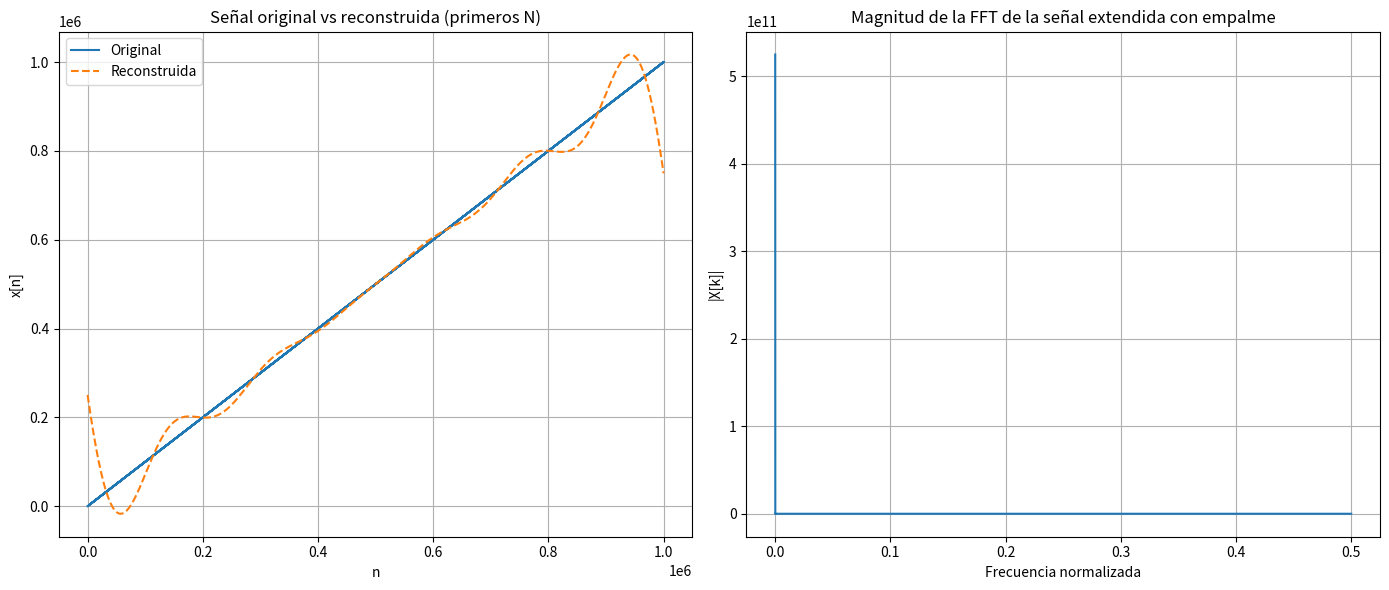

The matplotlib source for this figure:
import numpy as np
import matplotlib.pyplot as plt
import time

# --- INICIO DEL TEMPORIZADOR GENERAL ---
start_time = time.time()

# Paso 1: Definir la señal original
N = 10**6
n = np.arange(N)
x = n + 50 * (np.cos(2 * np.pi * n / 40) ** 3)

# Paso 2: Simetrizar 5% inicial y final
M = int(0.05 * N)
x_i = x[:M]
x_f = x[-M:]

x_i_s = x_i[::-1]
x_f_s = x_f[::-1]

# Paso 3: Empalme lineal entre extremos simetrizados
alpha = np.arange(M)
x_c = ((M - alpha) * x_f_s + alpha * x_i_s) / M

# Paso 4: Concatenar señal original + empalme
x_sym = np.concatenate([x, x_c])

# Paso 5: FFT de la señal extendida
X_fft = np.fft.fft(x_sym)
absX = np.abs(X_fft)

# Paso 6: Cuántos coeficientes necesito para 99% de energía
ind = np.argsort(absX)[::-1]
i = 1
while (np.linalg.norm(X_fft[ind[:i]]) / np.linalg.norm(X_fft))**2 < 0.99:
    i += 1
needed = i

print(f"Se necesitan {needed} coeficientes para retener el 99% de la energía.")

# Paso 7: Reconstrucción
X_reduced = np.zeros_like(X_fft, dtype=complex)
X_reduced[ind[:needed]] = X_fft[ind[:needed]]
x_reconstructed = np.fft.ifft(X_reduced).real

# --- FIN DEL TEMPORIZADOR GENERAL ---
duration = time.time() - start_time
print(f"\n--- Tiempo total de cálculo: {duration:.2f} segundos ---")

# Paso 8: Gráfica señal original vs reconstruida (solo primeros N)
plt.figure(figsize=(14, 6))

plt.subplot(1, 2, 1)
plt.plot(n, x, label="Original", linewidth=1.5)
plt.plot(n, x_reconstructed[:N], '--', label="Reconstruida", linewidth=1.5)
plt.title("Señal original vs reconstruida (primeros N)")
plt.xlabel("n")
plt.ylabel("x[n]")
plt.legend()
plt.grid()

# Paso 9: Espectro
plt.subplot(1, 2, 2)
freqs = np.fft.fftfreq(len(x_sym))
plt.plot(freqs[:len(freqs)//2], absX[:len(absX)//2])
plt.title("Magnitud de la FFT de la señal extendida con empalme")
plt.xlabel("Frecuencia normalizada")
plt.ylabel("|X[k]|")
plt.grid()

plt.tight_layout()
plt.show()
